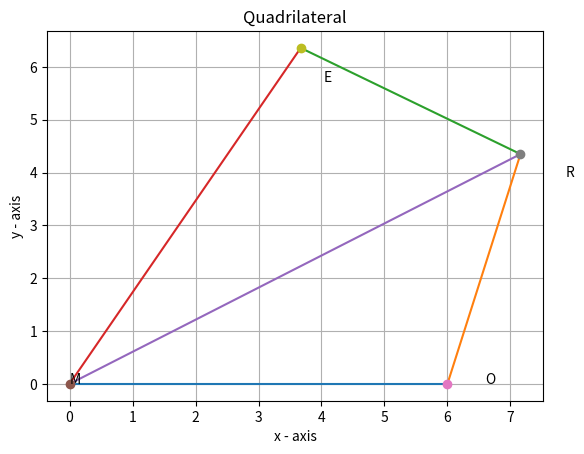

The script that saved this image:
import numpy as np
import matplotlib.pyplot as plt
M, O, R, E = (0, 0), (6, 0), (7.16, 4.35), (3.67, 6.36)


def line_gen(C1, C2):
    return ((C1[0], C2[0]), (C1[1], C2[1]))


l1 = line_gen(M, O)
l2 = line_gen(O, R)
l3 = line_gen(R, E)
l4 = line_gen(E, M)
l5 = line_gen(R, M)


def drawLine(line):
    plt.plot(line[0], line[1])
    
def drawVertix(coordinate, name):
    plt.plot(coordinate[0], coordinate[1], 'o')
    plt.text(coordinate[0] * (1 + 0.1), coordinate[1] * (1 - 0.1) , name)


# drawing Quadrilateral
drawLine(l1)
drawLine(l2)
drawLine(l3)
drawLine(l4)
drawLine(l5)

# plotting vertices
drawVertix(M, "M")
drawVertix(O, "O")
drawVertix(R, "R")
drawVertix(E, "E")


plt.xlabel('x - axis')
plt.ylabel('y - axis')
plt.title('Quadrilateral')
plt.grid()
plt.show()